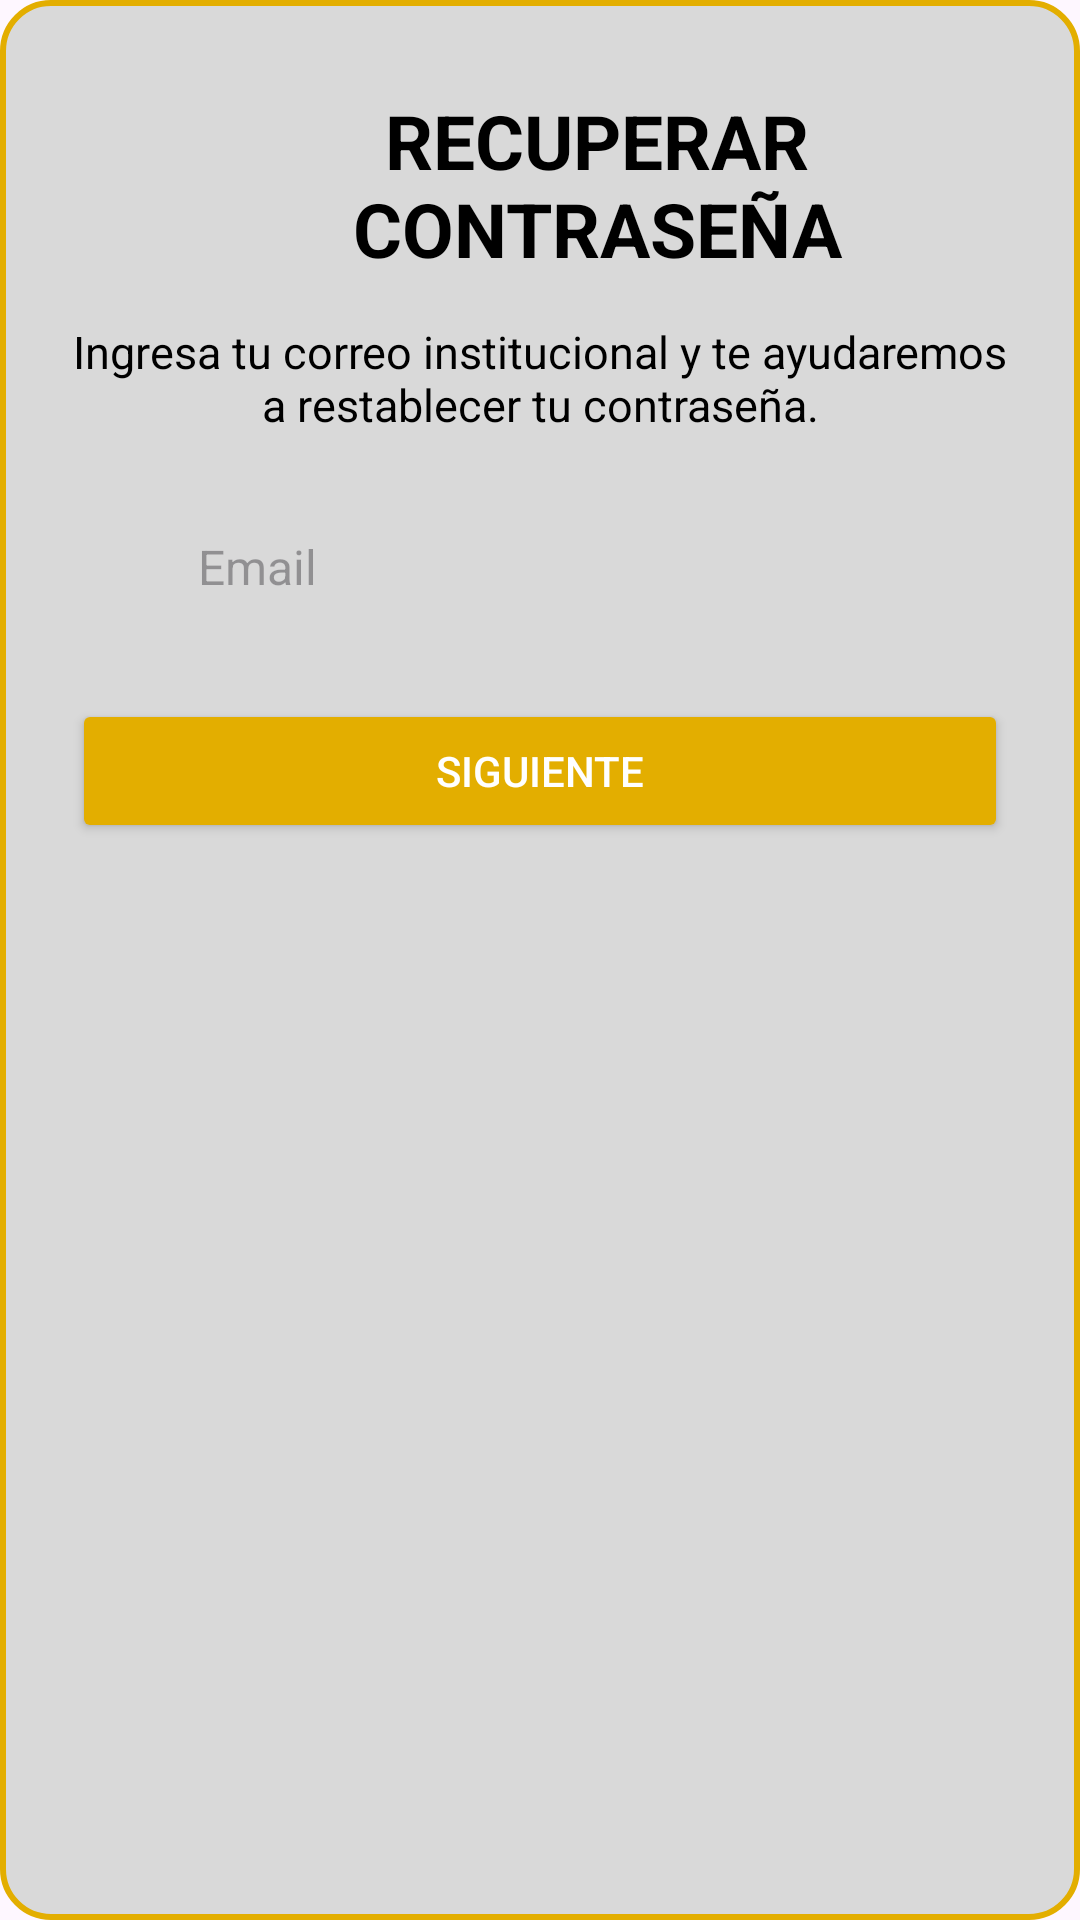

Reconstruct the res/layout file that produces this screen, plus the resources it refers to.
<!-- AndroidManifest.xml: application theme Theme.GimnasioAlemánFriedrichVonSchiller -->
<!-- res/layout/fragment_forgot_password.xml -->
<?xml version="1.0" encoding="utf-8"?>
<LinearLayout xmlns:android="http://schemas.android.com/apk/res/android"
    xmlns:app="http://schemas.android.com/apk/res-auto"
    android:layout_height="wrap_content"
    android:layout_width="match_parent"
    android:background="@drawable/forms_background"
    android:orientation="vertical"
    android:padding="24dp"
    android:id="@+id/recoverPassword">

    <LinearLayout
        android:id="@+id/titleForgotPassword"
        android:layout_width="match_parent"
        android:layout_height="wrap_content"
        android:orientation="horizontal"
        android:gravity="center_vertical">

        <ImageButton
            android:layout_width="30dp"
            android:layout_height="30dp"
            android:layout_marginTop="5"
            android:src="@drawable/ic_arrow_left"
            android:background="?attr/selectableItemBackgroundBorderless"/>

        <TextView
            android:id="@+id/title"
            android:layout_width="0dp"
            android:layout_height="wrap_content"
            android:layout_weight="1"
            android:text="RECUPERAR CONTRASEÑA"
            android:textColor="@color/black"
            android:textSize="25sp"
            android:textStyle="bold"
            android:gravity="center"
            android:layout_marginStart="8dp"
            android:layout_marginTop="4dp"
            />
    </LinearLayout>

    <TextView
        android:id="@+id/message1"
        android:layout_width="match_parent"
        android:layout_height="wrap_content"
        android:gravity="center"
        android:layout_marginTop="16dp"
        android:text="Ingresa tu correo institucional y te ayudaremos a restablecer tu contraseña."
        android:textColor="@color/black"
        android:textSize="15sp" />

    <LinearLayout
        android:layout_width="match_parent"
        android:layout_height="wrap_content"
        android:orientation="horizontal"
        android:layout_marginTop="24dp"
        android:background="@color/lightGray"
        android:padding="8dp"
        android:gravity="center_vertical">

        <ImageView
            android:layout_width="24dp"
            android:layout_height="24dp"
            android:src="@drawable/ic_email"
            app:tint="@color/black"/>

        <EditText
            android:id="@+id/etCorreoRecuperacion"
            android:layout_width="0dp"
            android:layout_height="wrap_content"
            android:layout_marginStart="10dp"
            android:layout_weight="1"
            android:hint="Email"
            android:inputType="textEmailAddress"
            android:background="@android:color/transparent"
            android:textColor="@color/black"
            android:textSize="16sp" />
    </LinearLayout>

    <Button
        android:id="@+id/btnSend"
        android:layout_width="match_parent"
        android:layout_height="wrap_content"
        android:layout_marginTop="24dp"
        android:backgroundTint="@color/yellow"
        android:text="SIGUIENTE"
        android:textColor="@color/white" />
</LinearLayout>
<!-- resources referenced by this layout -->
<resources>
  <color name="black">#FF000000</color>
  <color name="lightGray">#D9D9D9</color>
  <color name="white">#FFFFFFFF</color>
  <color name="yellow">#E3AE00</color>
  <!-- drawable forms_background (drawable) -->
  <?xml version="1.0" encoding="utf-8"?>
  <shape xmlns:android="http://schemas.android.com/apk/res/android">
      <solid android:color="@color/lightGray"/>
      <corners android:radius="16dp"/>
      <stroke android:color="@color/yellow" android:width="2dp"/>
  </shape>
  <style name="Theme.GimnasioAlemánFriedrichVonSchiller" parent="Base.Theme.GimnasioAlemánFriedrichVonSchiller" />
  <style name="Base.Theme.GimnasioAlemánFriedrichVonSchiller" parent="Theme.Material3.DayNight.NoActionBar">
          
          
      </style>
</resources>
